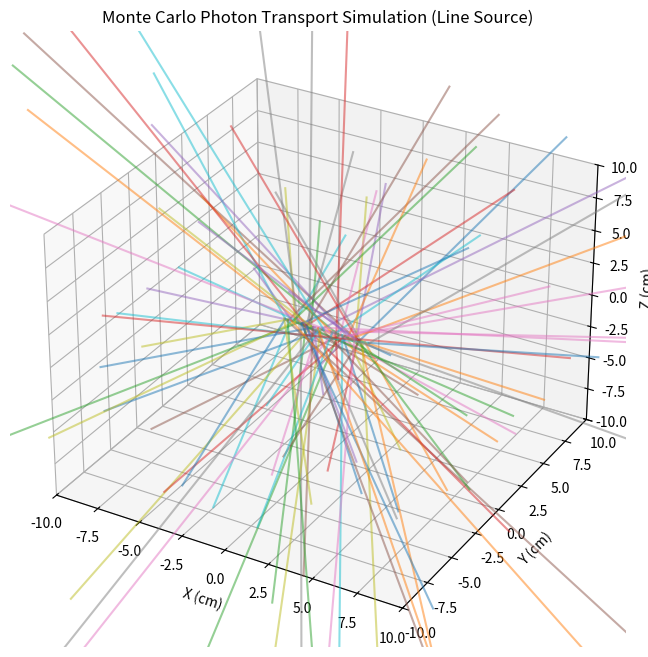

Write Python code to recreate this figure.
import numpy as np
import matplotlib.pyplot as plt

# Define material properties
MU = 0.1  # Linear attenuation coefficient (1/cm)
GRID_SIZE = 10.0  # Simulation grid size (cm)
PHOTON_COUNT = 1000  # Number of photons to simulate
CHECK_RADIUS = 5.0  # Check if photon passes through r = 5 cm
LINE_SOURCE_LENGTH = 5.0  # Length of the line source (cm)

# Generate random direction
def random_direction():
    phi = np.random.uniform(0, 2 * np.pi)  # Random azimuthal angle
    theta = np.random.uniform(0, np.pi)    # Random polar angle
    return np.sin(theta) * np.cos(phi), np.sin(theta) * np.sin(phi), np.cos(theta)

# Generate random starting point along a line source
def random_start_point():
    x = np.random.uniform(-LINE_SOURCE_LENGTH / 2, LINE_SOURCE_LENGTH / 2)
    return np.array([x, 0.0, 0.0])

# Simulate photon transport without attenuation
def simulate_photon():
    position = random_start_point()  # Start from a random point on the line source
    direction = np.array(random_direction())
    path = [position.copy()]
    passed_radius = False  # Flag to check if photon passes r = CHECK_RADIUS

    while np.linalg.norm(position) < GRID_SIZE:
        # Calculate distance to next step
        step = -np.log(np.random.uniform()) / MU
        position += step * direction

        # Check if photon passes through r = CHECK_RADIUS
        if not passed_radius and np.linalg.norm(position) >= CHECK_RADIUS:
            passed_radius = True

        # Record position
        path.append(position.copy())

    return np.array(path), passed_radius

# Run Monte Carlo simulation
all_paths = []
passed_count = 0
for _ in range(PHOTON_COUNT):
    path, passed_radius = simulate_photon()
    all_paths.append(path)
    if passed_radius:
        passed_count += 1

# Display the count of photons passing through r = CHECK_RADIUS
print(f"Number of photons that passed through r = {CHECK_RADIUS} cm: {passed_count}")

# Visualization
fig = plt.figure(figsize=(8, 8))
ax = fig.add_subplot(111, projection='3d')
for path in all_paths[:100]:  # Plot only the first 100 photons
    ax.plot(path[:, 0], path[:, 1], path[:, 2], alpha=0.5)

ax.set_xlim([-GRID_SIZE, GRID_SIZE])
ax.set_ylim([-GRID_SIZE, GRID_SIZE])
ax.set_zlim([-GRID_SIZE, GRID_SIZE])
ax.set_xlabel("X (cm)")
ax.set_ylabel("Y (cm)")
ax.set_zlabel("Z (cm)")
ax.set_title("Monte Carlo Photon Transport Simulation (Line Source)")
plt.show()
